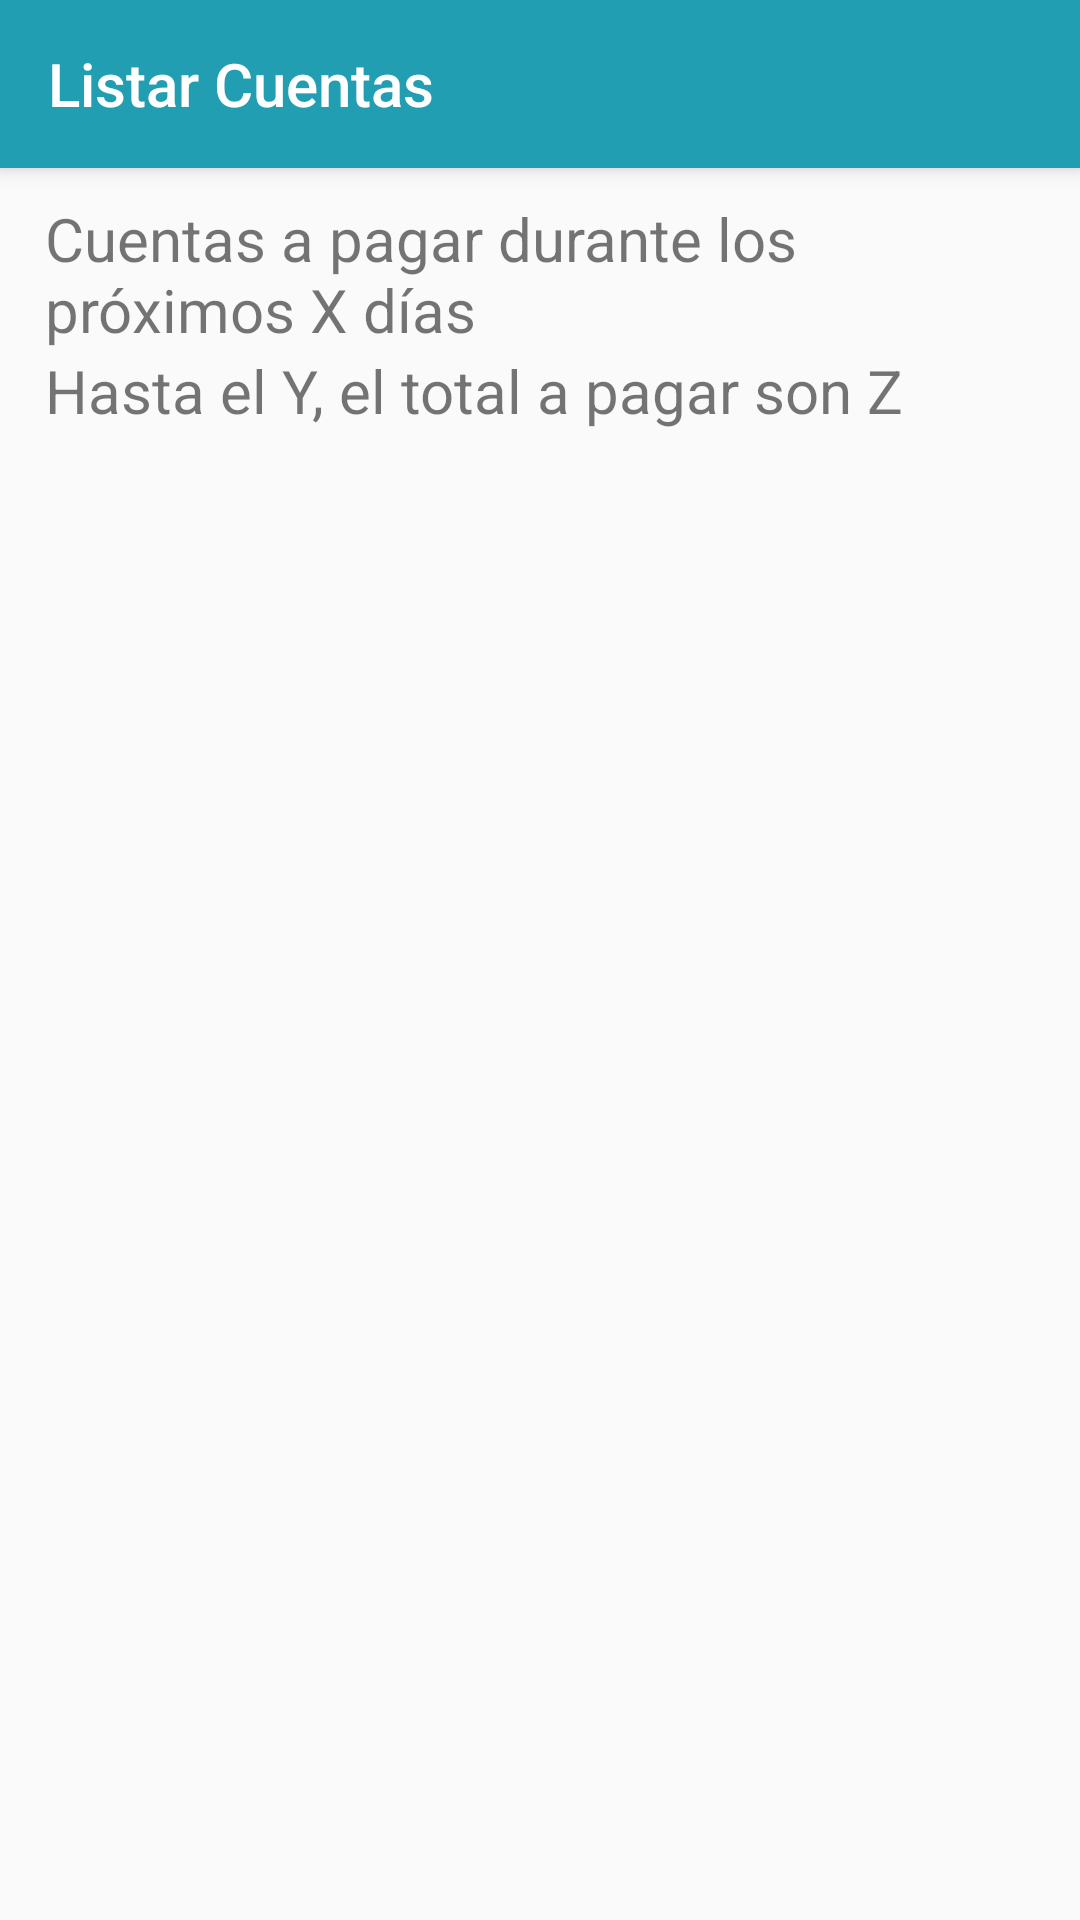

Layout XML and referenced resources for this Android screen:
<!-- AndroidManifest.xml: application theme AppTheme -->
<!-- res/layout/activity_listar_cuentas.xml -->
<?xml version="1.0" encoding="utf-8"?>
<RelativeLayout xmlns:android="http://schemas.android.com/apk/res/android"
    xmlns:tools="http://schemas.android.com/tools"
    xmlns:app="http://schemas.android.com/apk/res-auto"
    android:id="@+id/activity_listar_cuentas"
    android:layout_width="match_parent"
    android:layout_height="match_parent"
    tools:context="com.example.aldo.finanzapp.activities.ListarCuentas">



    <android.support.v7.widget.Toolbar
        android:id="@+id/my_toolbar"
        android:layout_width="match_parent"
        android:layout_height="?attr/actionBarSize"
        android:elevation="4dp"
        app:title="Listar Cuentas"
        app:theme="@style/ToolBarTheme"
        app:popupTheme="@style/PopupThemeOverlayTheme">


    </android.support.v7.widget.Toolbar>


    <RelativeLayout
        android:layout_width="match_parent"
        android:layout_height="wrap_content"
        android:paddingRight="15dp"
        android:paddingLeft="15dp"
        android:paddingTop="10dp"
        android:layout_below="@id/my_toolbar">

        <TextView
            android:id="@+id/bills_to_pay_text"
            android:layout_width="wrap_content"
            android:layout_height="wrap_content"
            android:textSize="20sp"
            android:text="Cuentas a pagar durante los próximos X días"/>

        <ListView
            android:id="@+id/myListView"
            android:layout_below="@id/bills_to_pay_text"
            android:layout_width="match_parent"
            android:layout_height="wrap_content"
            android:divider="#CCCCCC"
            android:dividerHeight="1dp">

        </ListView>

        <TextView
            android:id="@+id/total_to_pay"
            android:layout_width="wrap_content"
            android:layout_height="wrap_content"
            android:layout_below="@id/myListView"
            android:textSize="20sp"
            android:text="Hasta el Y, el total a pagar son Z"/>

    </RelativeLayout>

</RelativeLayout>
<!-- resources referenced by this layout -->
<resources>
  <style name="PopupThemeOverlayTheme" parent="Theme.AppCompat.Light">
          <item name="android:background">#FFFFFF</item>
          <item name="android:textColorPrimary">#000000</item>
      </style>
  <style name="ToolBarTheme" parent="ThemeOverlay.AppCompat.Dark.ActionBar">
          <item name="android:background">@color/colorPrimaryDark</item>
          <item name="android:textColorPrimary">#FFFFFF</item>
      </style>
  <style name="AppTheme" parent="Theme.AppCompat.Light">
          
          <item name="colorPrimary">@color/colorPrimary</item>
          <item name="colorPrimaryDark">@color/colorPrimaryDark</item>
          <item name="colorAccent">@color/colorGreenPrimary</item>
      </style>
  <color name="colorPrimaryDark">#229EB2</color>
  <color name="colorPrimary">#02BBD2</color>
</resources>
